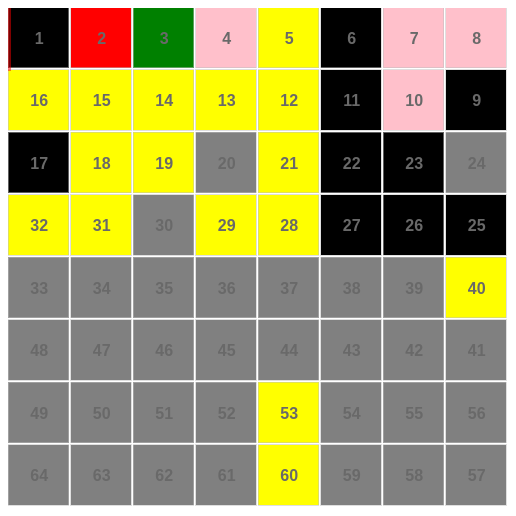
D3 v3 page, settled after 360 driven frames (6 s of simulated time); the page loaded 1 data file(s).


// ── squares-heatmap.js

            // Board parameters
            var w = 500;
            var h = w;
            var spacew = w/8;
            var spaceh = h/8;
            var pad = 1;
            var boardfontsize = 16;

            // Functions to place data / labels / obstacles in correct position on C&L board.
            // The spaces wind up the board from lower left to upper left on 10x10 board.
            function spacex(d,i){
                if(i % 16 < 8){
                	// even rows go left to right
                    return (i*spacew % w);
                }
                else {
                	// odd rows go right to left
                    return (w -spacew - (i*spacew % w));
                }
                //return ((i*spacew % w) - pad);            	
            }
            function spacey(d,i){return (Math.floor(i/8)*spaceh) - pad;}


            //Data
            // Starting board of zeros
            var dataset0 = new Array(64)
            for (var j=0; j < 64; j++){
            	dataset0[j] = 1.0
            }

            // Create SVG of board
            var board = d3.select("#board")
                .append("svg")
                .attr("width",w)
                .attr("height",h);

            // Create spaces on board (rows, then spaces)
            var rects = board.selectAll("rect")
                .data(dataset0)
                .enter()
                .append("rect")
                .attr("x",spacex)
                .attr("y",spacey)
                .attr("width",spacew-2*pad)
                .attr("height",spaceh-2*pad)
                .attr("fill", "white")
                .attr("stroke","silver")
                .attr("stroke-width", 1.0)
                .attr("stroke-opacity", 0.5)
                .attr("shape-rendering", "crispEdges")
                .on("mouseover", function() { d3.select(this).classed("highlight", true); })
                .on("mouseout", function() { d3.select(this).classed("highlight", false); });
//                .on("mouseover", function(){d3.select(this).style("fill", "aliceblue");})
//                .on("mouseout", function(){d3.select(this).style("fill", "white");});


            // Add number labels to each space

            function labelx(d,i){return spacex(d,i) + spacew/2;}
            function labely(d,i){return spacey(d,i) + spaceh/2 + boardfontsize/3;}

            board.selectAll("text")
                .data(dataset0)
                .enter()
                .append("text")
                .text(function(d,i) {return i+1;})
                .attr("text-anchor", "middle")
                .attr("x", labelx)
                .attr("y", labely)
                .attr("font-family", "sans-serif")
                .attr("font-size", boardfontsize)
                .attr("font-weight", "bold")
                .attr("fill", "dimgray");
                //.attr("stroke","silver");

            // Add start and finish labels to board
//            board.append("text")
//                .attr("x", labelx(0,0))
//                .attr("y", labely(0,0)+15)
//                .style("fill", "silver")
//                //.attr("font-weight", "bold")
//                .attr("text-anchor", "middle")
//                .text("Start");
            board.append("text")
                .attr("x", labelx(0,99))
                .attr("y", labely(0,99)-15)
                .style("fill", "silver")
                //.attr("font-weight", "bold")
                .attr("text-anchor", "middle")
                .text("Finish");

            // Add start indicator at edge of first space.
            // Remove when animation starts.
            board.append("rect")
                .attr("id","starter")
                .attr("x",spacex(0,0))
                .attr("y",spacey(0,0))
                .attr("width",2)
                .attr("height",spaceh)
                .attr("fill", "none")
                .attr("stroke","red")
                .attr("stroke-width", 2.0)
                .attr("stroke-opacity", 0.5)
                .attr("shape-rendering", "crispEdges");

            function animatestart(){
                d3.select("#starter")
                .transition()
                    .duration(500)
                    .attr("stroke-opacity", 0.0);
                };


            // Loop through JSON imported data
            var colors = ["grey", "yellow", "light-blue", "pink", "dark-blue", "green", "red"]
            d3.json("../data/ng-squares-2007.json", function(json_input) {
                var reordered_json = new Array(64);
            	
	            for (var i=0; i<8;i++) {
	            	for (j=0; j<8; j++) {
	            		if(j % 2 == 0) {
	            			//console.log((i*8+j) + " " + (j*8+i) + " even");
	            			reordered_json[j*8+i] = json_input[i*8+j];
	            		} else {
	            			//console.log((i*8+j) + " " +((j+1)*8-i-1));
	            			reordered_json[(j+1)*8-(i+1)] = json_input[i*8+j];
	            		}
	            	}
	            }
	            
	            var total_wins = 0;
	            rects.data(reordered_json)
	            	.transition()
	                .delay(500)
	                .duration(500)
	                .attr("fill", function(team, i) {
	                	var d = team.wins;
	                	total_wins += d;
	                	//console.log(i + " " + d + " " + colors[d]);
	                	return colors[d];
	                	//return "rgb(" + Math.round(255-d*200.0/1) + "," + Math.round(255-d*200.0/1) + ",255)";
	                });
	            console.log(total_wins);
            });
            

            // Board animation test
            //board.on("click", function(){return animateboardloop(dsets);});

            function animateboardloop(dsets) {
                //console.log(dsets[dset]);
                animatestart();
                for (var k in dsets){
                    animateboard(dsets[k], k);
                    animateline(dsets[k], k);
                    animatecounter(k);
                    animatewin(dsets[k],k);
                    }
            ;}

            function animateboard(dset,k) {
                rects.data(dset)
                .transition()
                    .delay(500*k)
                    .duration(500)
                    //.attr("fill", function(d) {return "rgb(255," + Math.round(255-d*200.0/1) + "," + Math.round(255-d*200.0/1) + ")";}) // Red
                    //.attr("fill", function(d) {return "rgb(" + Math.round(255-d*200.0/1) + "," + Math.round(255-d*200.0/1) + ",255)";}) // Blue
                };


            //------------------------------------------------
            // Create SVG line plot of board probabilities
            var plotsvgheight = 160
            var plotheight = 100
            var plotsvgwidth = w
            var plotwidth = plotsvgwidth - 80


            // X scale will fit values from 1-100 within pixels 0-width
            var x = d3.scale.linear()
                .domain([1, 64])
                .range([0, plotwidth]);
            // Y scale will fit values from 0-1 within pixels 0-100
            var y = d3.scale.linear()
                .domain([0, 1])
                .range([plotheight, 0]);

            // Create a line object
            var line = d3.svg.line()
                .interpolate("basis") // Spline interpolation
                // assign the X function to plot the line
                .x(function(d,i) {return x(i+1);})
                .y(function(d) {return y(d);});


            //--------------------------------------
            // Moves counter
            var counterfontsize = 32;
            var counter = d3.select("#counter")
                .append("svg")
                .attr("width", 2*counterfontsize)
                .attr("height", 1.125*counterfontsize)
                .append("text")
                .text("0")
                .attr("text-anchor", "center")
                .attr("x", counterfontsize/10)
                .attr("y", 1.125*counterfontsize)
                .attr("font-family", "sans-serif")
                .attr("font-size", counterfontsize)
                .attr("font-weight", "bold")
                .attr("fill", "dimgray");

            // Animate counter
            function animatecounter(k) {
                d3.select("#counter text")
                .transition()
                    .delay(500*k)
                    .duration(500)
                    .text(parseInt(k)+1)
                };

            //--------------------------------------
            // Win display (percent chance)
            var counterfontsize = 32;
            var counter = d3.select("#win")
                .append("svg")
                .attr("width", 4.5*counterfontsize)
                .attr("height", 1.125*counterfontsize)
                .append("text")
                .text("0.00%")
                .attr("text-anchor", "center")
                .attr("x", counterfontsize/10)
                .attr("y", 1.125*counterfontsize)
                .attr("font-family", "sans-serif")
                .attr("font-size", counterfontsize)
                .attr("font-weight", "bold")
                .attr("fill", "dimgray");

            // Animate chance
            function animatewin(dset,k) {
                d3.select("#win text")
                .transition()
                    .delay(500*k)
                    .duration(500)
                    .text((parseFloat(dset[99])*100).toFixed(2) + "%")
                };


### data: ../data/ng-squares-2007.json
[
 {
  "seed": 1,
  "name": "Ohio St",
  "wins": 4
 },
 {
  "seed": 9,
  "name": "Purdue",
  "wins": 1
 },
 {
  "seed": 5,
  "name": "USC",
  "wins": 2
 },
 {
  "seed": 7,
  "name": "Indiana",
  "wins": 1
 },
 {
  "seed": 9,
  "name": "Villanova",
  "wins": 0
 },
 {
  "seed": 16,
  "name": "E. Kentucky",
  "wins": 0
 },
 {
  "seed": 12,
  "name": "Illinois",
  "wins": 0
 },
 {
  "seed": 13,
  "name": "Davidson",
  "wins": 0
 },
 "... 56 more items"
]